Dataset: resized_256 (GitHub, wrooble/Brain_Tumor_MRI). Classes: glioma, meningioma, no tumor, pituitary tumor.

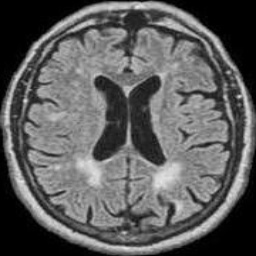
Label: no tumor

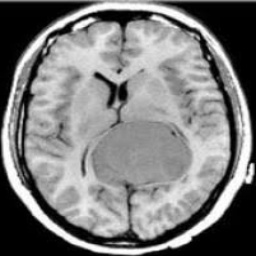
Label: meningioma

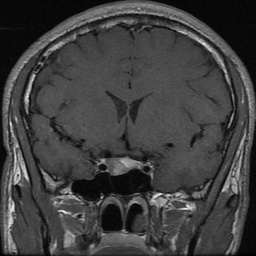
Label: pituitary tumor

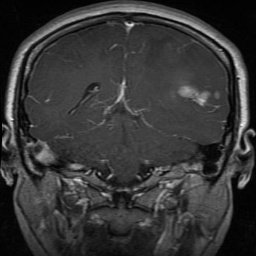
Label: glioma

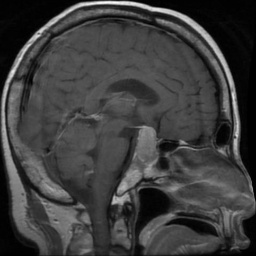
Label: pituitary tumor

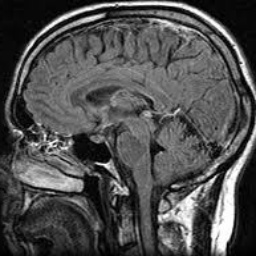
Label: no tumor
